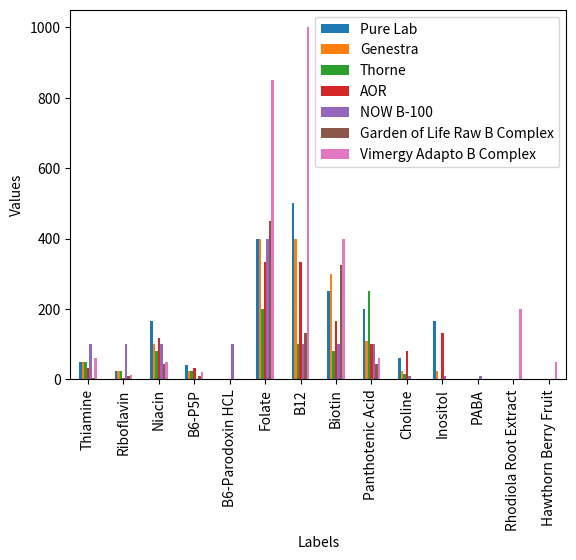

Python code for this plot:
import pandas as pd
import matplotlib.pyplot as plt

# Create a pandas DataFrame with both sets of values
data = {
    "Labels": [   
        
    "Thiamine",
    "Riboflavin",
    "Niacin",
    "B6-P5P",
    "B6-Parodoxin HCL",
    "Folate",
    "B12",
    "Biotin",
    "Panthotenic Acid",
    "Choline",
    "Inositol",
    "PABA",
    "Rhodiola Root Extract",
    "Hawthorn Berry Fruit"
    ],

    "Pure Lab": [
    50,
    25,
    165,
    40,
    0,
    400,
    500,
    250,
    200,
    60,
    165,
    0,
    0,
    0
    ],
          
    "Genestra": [
    50,
    25,
    100,
    25,
    0,
    400,
    400,
    300,
    110,
    25,
    25,
    0,
    0,
    0
 ],

    "Thorne": [
    50,
    25,
    80,
    25,
    0,
    200,
    100,
    80,
    250,
    14.1,
    0,
    0,
    0,
    0
    ],
    
    "AOR": [
    33.3,
    2.5,
    118,
    33.3,
    0,
    333.3,
    333.3,
    167,
    100,
    80,
    131,
    0,
    0,
    0
    ],   

    "NOW B-100": [
    100,
    100,
    100,
    0,
    100,
    400,
    100,
    100,
    100,
    10,
    10,
    10,
    0,
    0
    ], 
    
    "Garden of Life Raw B Complex" : [
    5,
    10,
    45,
    10,
    0,
    450,
    133,
    325,
    45,
    0,
    0,
    0,
    0,
    0
    ],
    
    "Vimergy Adapto B Complex": [
    60,
    11,
    50,
    20,
    0,
    850,
    1000,
    400,
    60,
    0,
    0,
    0,
    200,
    50
    ],       
      
}
df = pd.DataFrame(data)

# Plot the data using the DataFrame
df.plot(x="Labels", y=["Pure Lab", "Genestra", "Thorne", "AOR", "NOW B-100", "Garden of Life Raw B Complex", "Vimergy Adapto B Complex"], kind='bar')
plt.xlabel('Labels')
plt.ylabel('Values')
plt.show()

